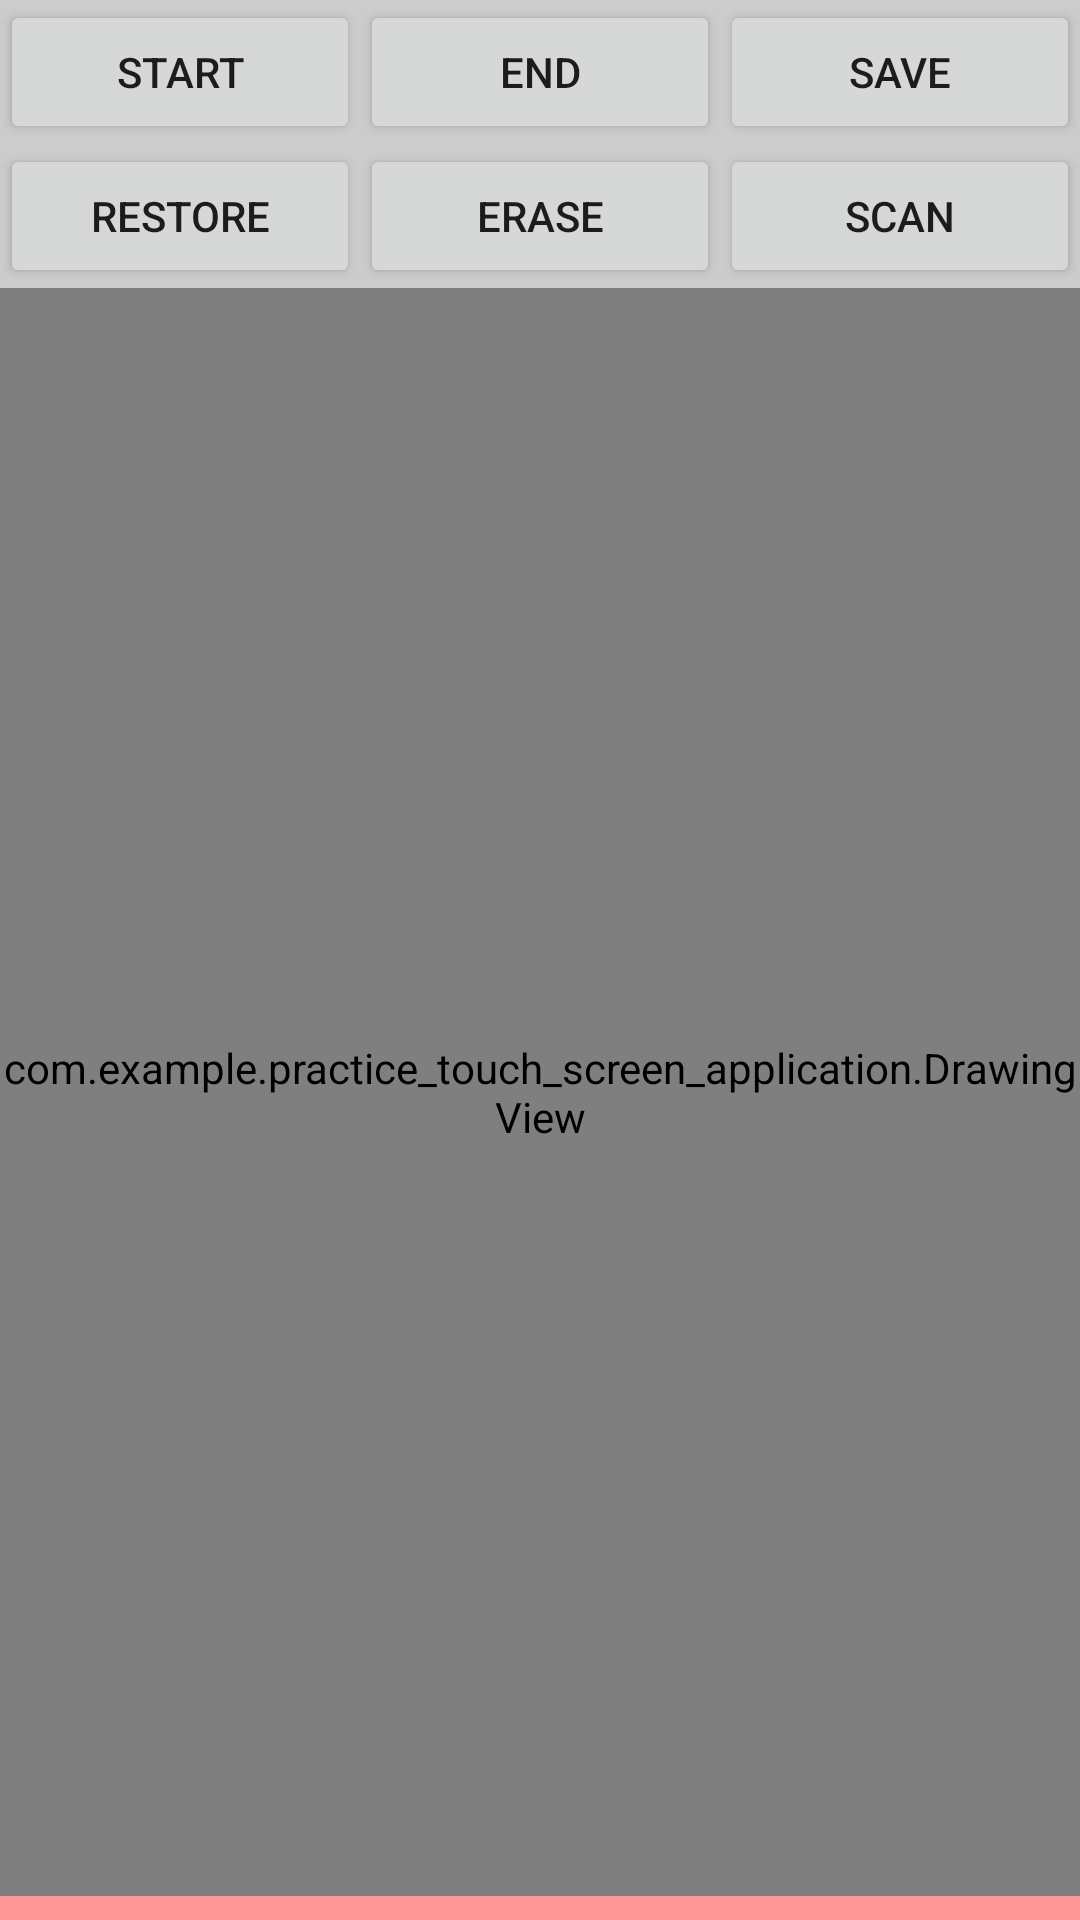

Android layout source for this screen:
<!-- AndroidManifest.xml: application theme Theme.Practice_touch_screen_application -->
<!-- res/layout/activity_main.xml -->
<?xml version="1.0" encoding="utf-8"?>
<androidx.constraintlayout.widget.ConstraintLayout
    xmlns:android="http://schemas.android.com/apk/res/android"
    xmlns:app="http://schemas.android.com/apk/res-auto"
    xmlns:tools="http://schemas.android.com/tools"
    android:layout_width="match_parent"
    android:layout_height="match_parent"
    tools:context=".MainActivity">

    <LinearLayout
        android:id="@+id/linearLayout2"
        android:layout_width="match_parent"
        android:layout_height="wrap_content"
        android:background="#FFCCCCCC"
        android:orientation="vertical"
        app:layout_constraintTop_toTopOf="parent"
        app:layout_constraintBottom_toTopOf="@id/drawing"
        app:layout_constraintLeft_toLeftOf="parent"
        app:layout_constraintRight_toRightOf="parent">

        <LinearLayout
            android:id="@+id/linearLayout"
            android:layout_width="match_parent"
            android:layout_height="wrap_content"
            android:orientation="horizontal"
            tools:context=".MainActivity">

            <Button
                android:id="@+id/start"
                android:layout_width="wrap_content"
                android:layout_height="wrap_content"
                android:layout_weight="1"
                android:padding="0dp"
                android:text="start" />

            <Button
                android:id="@+id/end"
                android:layout_width="wrap_content"
                android:layout_height="wrap_content"
                android:layout_weight="1"
                android:padding="0dp"
                android:text="end" />

            <Button
                android:id="@+id/save"
                android:layout_width="wrap_content"
                android:layout_height="wrap_content"
                android:layout_weight="1"
                android:padding="0dp"
                android:text="Save" />

        </LinearLayout>
        <LinearLayout
            android:layout_width="match_parent"
            android:layout_height="wrap_content"
            android:id="@+id/linearlayout3">
            <Button
                android:id="@+id/restore"
                android:layout_width="wrap_content"
                android:layout_height="wrap_content"
                android:layout_weight="1"
                android:padding="0dp"
                android:text="restore" />

            <Button
                android:id="@+id/erase"
                android:layout_width="wrap_content"
                android:layout_height="wrap_content"
                android:layout_weight="1"
                android:padding="0dp"
                android:text="Erase" />

            <Button
                android:id="@+id/scan"
                android:layout_width="wrap_content"
                android:layout_height="wrap_content"
                android:layout_weight="1"
                android:text="Scan" />
        </LinearLayout>
    </LinearLayout>

    <com.example.practice_touch_screen_application.DrawingView
        android:id="@+id/drawing"
        android:layout_width="match_parent"
        android:layout_height="0dp"
        android:background="@color/white"
        app:layout_constraintBottom_toTopOf="@id/linearlayout2"
        app:layout_constraintEnd_toEndOf="parent"
        app:layout_constraintStart_toStartOf="parent"
        app:layout_constraintTop_toBottomOf="@id/linearLayout2" />

    <LinearLayout
        android:layout_width="match_parent"
        android:layout_height="wrap_content"
        android:id="@+id/linearlayout2"
        android:orientation="vertical"
        android:background="#FF9999"
        app:layout_constraintBottom_toBottomOf="parent"
        app:layout_constraintEnd_toEndOf="parent"
        app:layout_constraintStart_toStartOf="parent"
        app:layout_constraintTop_toBottomOf="@id/drawing">
        
        <LinearLayout
            android:id="@+id/ll1"
            android:layout_width="wrap_content"
            android:layout_height="wrap_content"
            android:orientation="horizontal"
            android:layout_gravity="center">
            <ImageButton
                android:layout_width="@dimen/large_brush"
                android:layout_height="@dimen/large_brush"
                android:layout_margin="2dp"
                android:background="#FF660000"
                android:contentDescription="@string/paint"
                android:onClick="paintClicked"
                android:src="@drawable/paint"
                android:tag="#FF660000" />

            <ImageButton
                android:layout_width="@dimen/large_brush"
                android:layout_height="@dimen/large_brush"
                android:layout_margin="2dp"
                android:background="#FFFF0000"
                android:contentDescription="@string/paint"
                android:onClick="paintClicked"
                android:src="@drawable/paint"
                android:tag="#FFFF0000" />

            <ImageButton
                android:layout_width="@dimen/large_brush"
                android:layout_height="@dimen/large_brush"
                android:layout_margin="2dp"
                android:background="#FFFF6600"
                android:contentDescription="@string/paint"
                android:onClick="paintClicked"
                android:src="@drawable/paint"
                android:tag="#FFFF6600" />

            <ImageButton
                android:layout_width="@dimen/large_brush"
                android:layout_height="@dimen/large_brush"
                android:layout_margin="2dp"
                android:background="#FFFFCC00"
                android:contentDescription="@string/paint"
                android:onClick="paintClicked"
                android:src="@drawable/paint"
                android:tag="#FFFFCC00" />

            <ImageButton
                android:layout_width="@dimen/large_brush"
                android:layout_height="@dimen/large_brush"
                android:layout_margin="2dp"
                android:background="#FF009900"
                android:contentDescription="@string/paint"
                android:onClick="paintClicked"
                android:src="@drawable/paint"
                android:tag="#FF009900" />

            <ImageButton
                android:layout_width="@dimen/large_brush"
                android:layout_height="@dimen/large_brush"
                android:layout_margin="2dp"
                android:background="#FF009999"
                android:contentDescription="@string/paint"
                android:onClick="paintClicked"
                android:src="@drawable/paint"
                android:tag="#FF009999" />
        </LinearLayout>
        
        <LinearLayout
            android:layout_width="wrap_content"
            android:layout_height="wrap_content"
            android:orientation="horizontal"
            android:layout_gravity="center"
            android:id="@+id/ll2">
            <ImageButton
                android:layout_width="@dimen/large_brush"
                android:layout_height="@dimen/large_brush"
                android:layout_margin="2dp"
                android:background="#FF0000FF"
                android:contentDescription="@string/paint"
                android:onClick="paintClicked"
                android:src="@drawable/paint"
                android:tag="#FF0000FF" />

            <ImageButton
                android:layout_width="@dimen/large_brush"
                android:layout_height="@dimen/large_brush"
                android:layout_margin="2dp"
                android:background="#FF990099"
                android:contentDescription="@string/paint"
                android:onClick="paintClicked"
                android:src="@drawable/paint"
                android:tag="#FF990099" />

            <ImageButton
                android:layout_width="@dimen/large_brush"
                android:layout_height="@dimen/large_brush"
                android:layout_margin="2dp"
                android:background="#FFFF6666"
                android:contentDescription="@string/paint"
                android:onClick="paintClicked"
                android:src="@drawable/paint"
                android:tag="#FFFF6666" />

            <ImageButton
                android:layout_width="@dimen/large_brush"
                android:layout_height="@dimen/large_brush"
                android:layout_margin="2dp"
                android:background="#FFFFFFFF"
                android:contentDescription="@string/paint"
                android:onClick="paintClicked"
                android:src="@drawable/paint"
                android:tag="#FFFFFFFF" />

            <ImageButton
                android:layout_width="@dimen/large_brush"
                android:layout_height="@dimen/large_brush"
                android:layout_margin="2dp"
                android:background="#FF787878"
                android:contentDescription="@string/paint"
                android:onClick="paintClicked"
                android:src="@drawable/paint"
                android:tag="#FF787878" />

            <ImageButton
                android:layout_width="@dimen/large_brush"
                android:layout_height="@dimen/large_brush"
                android:layout_margin="2dp"
                android:background="#FF000000"
                android:contentDescription="@string/paint"
                android:onClick="paintClicked"
                android:src="@drawable/paint"
                android:tag="#FF000000" />
        </LinearLayout>
    </LinearLayout>

</androidx.constraintlayout.widget.ConstraintLayout>
<!-- resources referenced by this layout -->
<resources>
  <string name="paint">Paint</string>
  <style name="Theme.Practice_touch_screen_application" parent="Theme.MaterialComponents.DayNight.DarkActionBar">
          
          <item name="colorPrimary">@color/purple_500</item>
          <item name="colorPrimaryVariant">@color/purple_700</item>
          <item name="colorOnPrimary">@color/white</item>
          
          <item name="colorSecondary">@color/teal_200</item>
          <item name="colorSecondaryVariant">@color/teal_700</item>
          <item name="colorOnSecondary">@color/black</item>
          
          <item name="android:statusBarColor" tools:targetApi="l">?attr/colorPrimaryVariant</item>
          
      </style>
  <!-- not gathered from this repository: default colours our renderer supplied (Android Studio template values) -->
  <color name="purple_500">#FF6200EE</color>
  <color name="purple_700">#FF3700B3</color>
  <color name="teal_200">#FF03DAC5</color>
  <color name="teal_700">#FF018786</color>
  <color name="black">#FF000000</color>
  <color name="white">#FFFFFFFF</color>
</resources>
